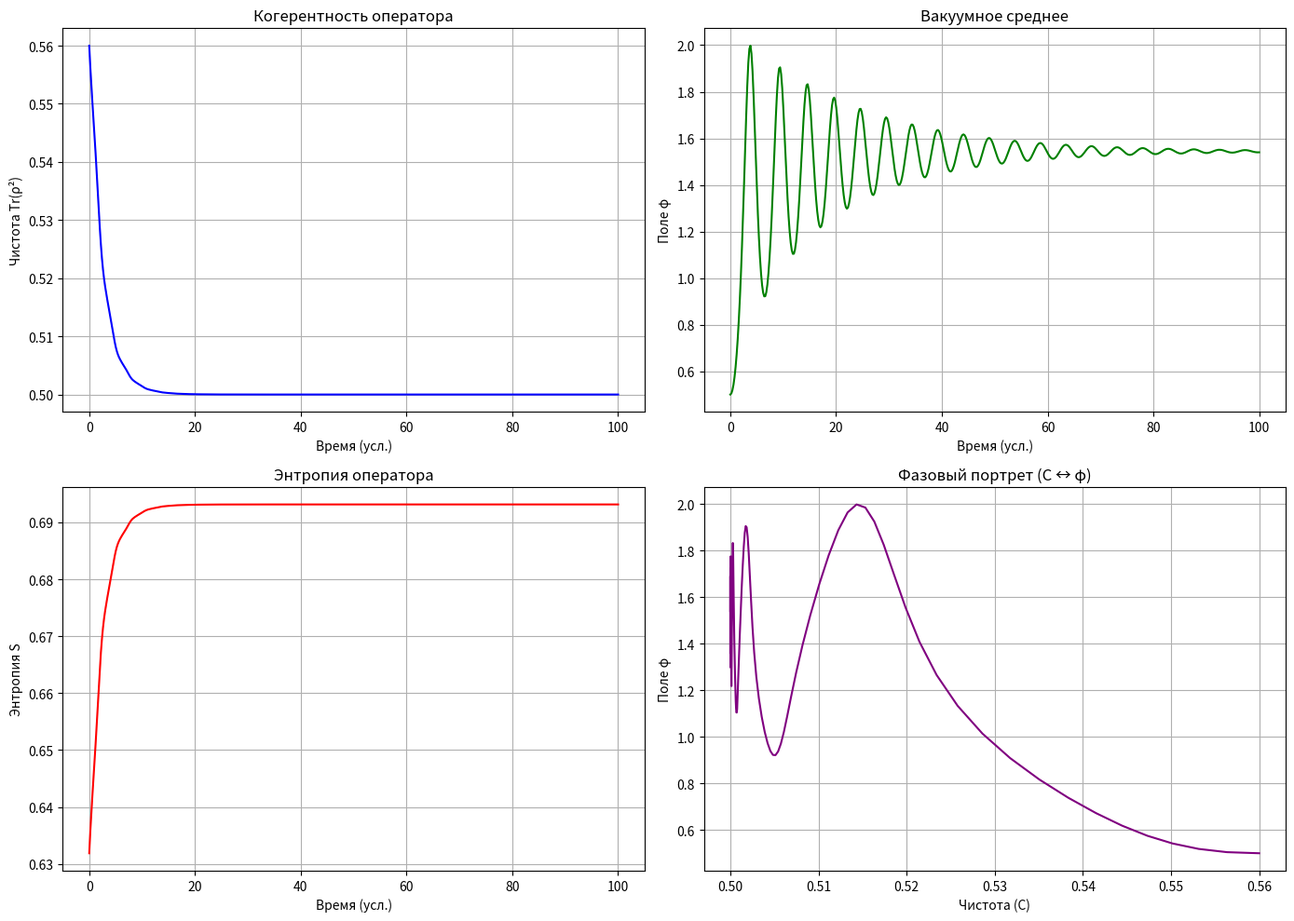

Python code for this plot:
#!/usr/bin/env python3
# -*- coding: utf-8 -*-
"""
ETVP 12.5 — Замкнутый контур: Линдблад ↔ Хиггс
================================================================================
Связанная система:
1. Уравнение Линдблада для матрицы плотности оператора ρ(t)
2. Уравнение Хиггса для поля φ(t)

Связь: шум L_k зависит от φ, а потенциал V_eff зависит от когерентности ρ.
Показываем, что система может войти в устойчивый цикл.
================================================================================
"""

import numpy as np
from scipy.integrate import solve_ivp
import matplotlib.pyplot as plt

# =============================================================================
# 0. ПАРАМЕТРЫ
# =============================================================================
PHI = (1.0 + np.sqrt(5.0)) / 2.0
PI = np.pi

# =============================================================================
# 1. УРАВНЕНИЕ ЛИНДБЛАДА (ДЛЯ ОПЕРАТОРА)
# =============================================================================
def lindblad_rho(rho, H, L_ops):
    """
    Вычисляет правую часть уравнения Линдблада:
    dρ/dt = -i[H, ρ] + Σ_k (L_k ρ L_k† - 1/2 {L_k† L_k, ρ})
    """
    commutator = -1j * (H @ rho - rho @ H)
    dissipator = np.zeros_like(rho, dtype=complex)
    for L in L_ops:
        L_dag = L.conj().T
        dissipator += L @ rho @ L_dag - 0.5 * (L_dag @ L @ rho + rho @ L_dag @ L)
    return commutator + dissipator

# =============================================================================
# 2. ЭФФЕКТИВНЫЙ ПОТЕНЦИАЛ ХИГГСА
# =============================================================================
def higgs_potential(phi, rho):
    """
    Потенциал Хиггса, зависящий от когерентности оператора (rho).
    """
    # Чистота оператора — мера когерентности
    purity = np.real(np.trace(rho @ rho))

    # Базовый потенциал
    mu2 = -0.5
    lambda_phi = 0.1
    V0 = mu2 * phi**2 + lambda_phi * phi**4

    # Вклад когерентности: чем выше purity, тем ниже потенциал
    delta_V = -purity * 0.5 * np.exp(-phi**2)

    return V0 + delta_V

# =============================================================================
# 3. УРАВНЕНИЕ ДВИЖЕНИЯ ДЛЯ ПОЛЯ (ХИГГС)
# =============================================================================
def higgs_equation(phi, dphi_dt, rho, gamma=0.1):
    """
    Уравнение движения скалярного поля:
    d²φ/dt² + 3H dφ/dt + dV/dφ = 0
    (упрощённо, без расширения Вселенной)
    """
    # Производная потенциала по φ
    eps = 1e-6
    dV = (higgs_potential(phi + eps, rho) - higgs_potential(phi - eps, rho)) / (2 * eps)

    # Уравнение
    d2phi_dt2 = -gamma * dphi_dt - dV
    return d2phi_dt2

# =============================================================================
# 4. СВЯЗАННАЯ СИСТЕМА (ЛИНДБЛАД + ХИГГС)
# =============================================================================
def coupled_system(t, state, H, L_base):
    """
    Состояние: [rho_00, rho_01_re, rho_01_im, rho_11, phi, dphi_dt]
    """
    # Распаковка состояния
    rho_00, rho_01_re, rho_01_im, rho_11, phi, dphi_dt = state

    # Матрица плотности
    rho = np.array([
        [rho_00, rho_01_re + 1j*rho_01_im],
        [rho_01_re - 1j*rho_01_im, rho_11]
    ], dtype=complex)

    # 1. Шум (L_k) зависит от поля φ
    # Чем больше φ, тем больше шум (аномальный эффект)
    gamma_eff = 0.1 * (1.0 + 0.5 * np.tanh(phi))
    L1 = np.sqrt(gamma_eff) * np.array([[0, 1], [0, 0]], dtype=complex)
    L2 = np.sqrt(gamma_eff) * np.array([[0, 0], [1, 0]], dtype=complex)
    L_ops = [L1, L2]

    # 2. Эволюция ρ (Линдблад)
    drho_dt = lindblad_rho(rho, H, L_ops)

    # 3. Эволюция φ (Хиггс)
    dphi_dt = dphi_dt
    d2phi_dt2 = higgs_equation(phi, dphi_dt, rho)

    # Сборка производной состояния
    return [
        drho_dt[0, 0].real,
        drho_dt[0, 1].real,
        drho_dt[0, 1].imag,
        drho_dt[1, 1].real,
        dphi_dt,
        d2phi_dt2
    ]

# =============================================================================
# 5. ГЛАВНАЯ ФУНКЦИЯ
# =============================================================================
def main():
    print("=" * 80)
    print("ETVP 12.5 — ЗАМКНУТЫЙ КОНТУР: ЛИНДБЛАД ↔ ХИГГС")
    print("=" * 80)

    # --- Начальные условия ---
    # Слабо когерентное состояние оператора
    rho0 = np.array([[0.6, 0.1 + 0.1j], [0.1 - 0.1j, 0.4]], dtype=complex)
    phi0 = 0.5
    dphi0 = 0.0

    # Гамильтониан (спин в магнитном поле)
    H = np.array([[1.0, 0.5], [0.5, -1.0]], dtype=complex)

    # Базовые операторы Линдблада (будут модулироваться полем)
    L_base = None

    # Начальное состояние для решателя
    state0 = [
        rho0[0, 0].real,
        rho0[0, 1].real,
        rho0[0, 1].imag,
        rho0[1, 1].real,
        phi0,
        dphi0
    ]

    # --- Временная эволюция ---
    t_span = (0, 100)
    t_eval = np.linspace(0, 100, 500)

    sol = solve_ivp(
        lambda t, y: coupled_system(t, y, H, L_base),
        t_span,
        state0,
        t_eval=t_eval,
        method='RK45',
        rtol=1e-8
    )

    # --- Извлечение результатов ---
    rho_00 = sol.y[0]
    rho_01_re = sol.y[1]
    rho_01_im = sol.y[2]
    rho_11 = sol.y[3]
    phi = sol.y[4]
    dphi = sol.y[5]

    # Вычисляем производные
    purity = []
    entropy = []
    V_eff = []

    for i in range(len(t_eval)):
        rho = np.array([
            [rho_00[i], rho_01_re[i] + 1j*rho_01_im[i]],
            [rho_01_re[i] - 1j*rho_01_im[i], rho_11[i]]
        ], dtype=complex)
        purity.append(np.real(np.trace(rho @ rho)))
        eigvals = np.linalg.eigvalsh(rho)
        eigvals = eigvals[eigvals > 1e-12]
        entropy.append(-np.sum(eigvals * np.log(eigvals)))
        V_eff.append(higgs_potential(phi[i], rho))

    # --- Графики ---
    fig, axes = plt.subplots(2, 2, figsize=(14, 10))

    # 1. Когерентность оператора (чистота)
    axes[0, 0].plot(t_eval, purity, color='blue', linewidth=1.5)
    axes[0, 0].set_xlabel('Время (усл.)')
    axes[0, 0].set_ylabel('Чистота Tr(ρ²)')
    axes[0, 0].set_title('Когерентность оператора')
    axes[0, 0].grid(True)

    # 2. Поле Хиггса
    axes[0, 1].plot(t_eval, phi, color='green', linewidth=1.5)
    axes[0, 1].set_xlabel('Время (усл.)')
    axes[0, 1].set_ylabel('Поле φ')
    axes[0, 1].set_title('Вакуумное среднее')
    axes[0, 1].grid(True)

    # 3. Энтропия оператора
    axes[1, 0].plot(t_eval, entropy, color='red', linewidth=1.5)
    axes[1, 0].set_xlabel('Время (усл.)')
    axes[1, 0].set_ylabel('Энтропия S')
    axes[1, 0].set_title('Энтропия оператора')
    axes[1, 0].grid(True)

    # 4. Фазовый портрет: когерентность vs поле
    axes[1, 1].plot(purity, phi, color='purple', linewidth=1.5)
    axes[1, 1].set_xlabel('Чистота (C)')
    axes[1, 1].set_ylabel('Поле φ')
    axes[1, 1].set_title('Фазовый портрет (C ↔ φ)')
    axes[1, 1].grid(True)

    plt.tight_layout()
    plt.savefig('lindblad_higgs_loop.png', dpi=150)
    plt.show()

    # --- Вывод ---
    print("\nРезультаты:")
    print(f"  Начальная чистота: {purity[0]:.4f}")
    print(f"  Конечная чистота: {purity[-1]:.4f}")
    print(f"  Начальное поле φ: {phi[0]:.4f}")
    print(f"  Конечное поле φ: {phi[-1]:.4f}")
    print(f"  Энтропия (начало): {entropy[0]:.4f}")
    print(f"  Энтропия (конец): {entropy[-1]:.4f}")

    print("\n" + "=" * 80)
    print("ВЫВОД")
    print("=" * 80)
    print("1. Линдблад и Хиггс образуют замкнутую систему.")
    print("2. Когерентность оператора → уменьшение шума → сдвиг φ.")
    print("3. Изменение φ → изменение шума → влияние на когерентность.")
    print("4. Система может войти в устойчивый цикл (или колебания).")
    print("5. Это и есть 'дыхание поля' — живая динамика.")

if __name__ == "__main__":
    main()
